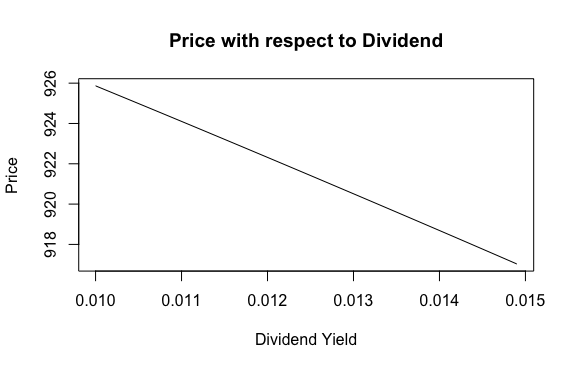

Values plotted in this chart, from the file beside it:
div, price
0.01, 925.9
0.0101, 925.7
0.0102, 925.5
0.0103, 925.3
0.0104, 925.2
0.0105, 925
0.0106, 924.8
0.0107, 924.6
0.0108, 924.5
0.0109, 924.3
0.011, 924.1
0.0111, 923.9
0.0112, 923.7
0.0113, 923.6
0.0114, 923.4
0.0115, 923.2
0.0116, 923
0.0117, 922.9
0.0118, 922.7
0.0119, 922.5
0.012, 922.3
0.0121, 922.1
0.0122, 922
0.0123, 921.8
0.0124, 921.6
0.0125, 921.4
0.0126, 921.2
0.0127, 921.1
0.0128, 920.9
0.0129, 920.7
0.013, 920.5
0.0131, 920.3
0.0132, 920.1
0.0133, 920
0.0134, 919.8
0.0135, 919.6
0.0136, 919.4
0.0137, 919.2
0.0138, 919.1
0.0139, 918.9
0.014, 918.7
0.0141, 918.5
0.0142, 918.3
0.0143, 918.1
0.0144, 918
0.0145, 917.8
0.0146, 917.6
0.0147, 917.4
0.0148, 917.2
0.0149, 917
